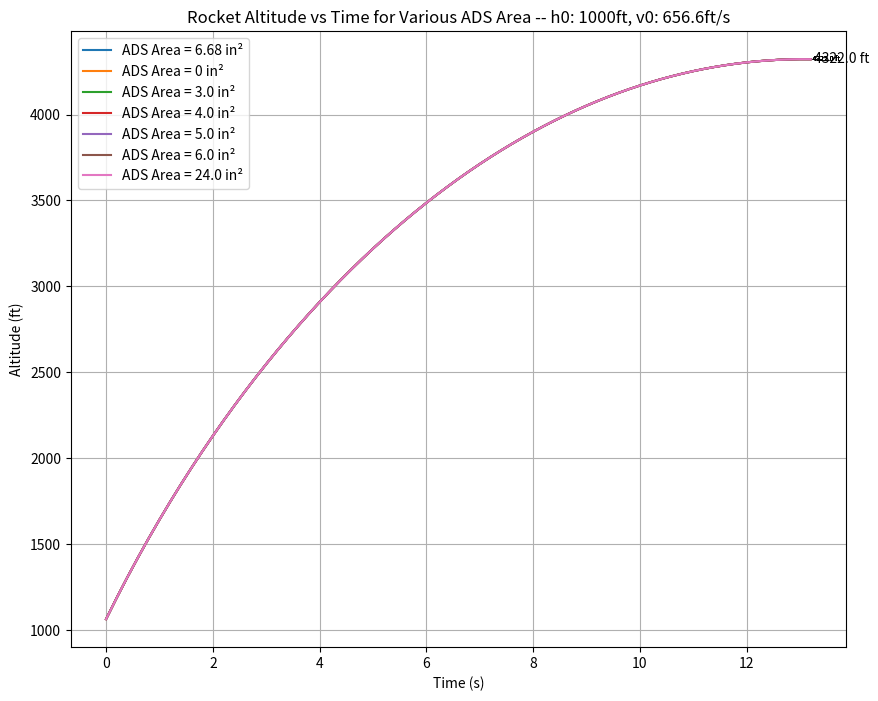

This figure's Python source:
import numpy as np
import matplotlib.pyplot as plt

# Constants
A_vehicle = 24.581150/144  # Reference area of the vehicle [ft^2]
A_ads = [0, 3/144, 4/144, 5/144, 6/144, 24/144] # ADS areas [ft^2]
Cd_ads = [1.0, 0.55, 0.55, 0.55, 0.7, 0.97]  # Drag coefficient of ADS (flat plate)

A_ads_mach = 6.68/144

# Initial conditions
h0 = 1000  #Initial height at burnout [ft]
v0 = 656.6  # Initial velocity at burnout [ft/s]
mass = 0.90  # Mass of the rocket [slugs]
dt = 0.1

def mach_helper (height_ft, velocity):
    #assumptions: same temp as in kinematic_viscosity, air adiabatic index constant, air chemistry constant
    Tk = (518.67 - 0.003566 * height_ft) * 5/9 #temp in Kelvins
    
    speed_of_sound = ((1.4*8.314*Tk/0.02896)**0.5)
    # print(speed_of_sound)
    mach = (velocity/3.281)/speed_of_sound
    # print('mach')
    # print(mach)
    return mach


def cd_ADS(mach):
    # print(6.95556*mach**2 - 0.618889 * mach + 0.3)
    return 6.95556*mach**2 - 0.618889 * mach + 0.3
    # return 1

def density(h):
    """Air density based on altitude (ft)."""
    if h < 36152:
        T = 59 - 0.00356 * h  # Temperature in Fahrenheit
        p = 2116 * ((T + 459.7) / 518.6)**5.256  # Pressure in lbf/ft^2
        rho = p / (1718 * (T + 459.7))  # Density in slugs/ft^3
    elif h < 82345:
        T = -70
        p = 473.1 * np.exp(1.73 - 0.000048 * h)
        rho = p / (1718 * (T + 459.7))  # Density in slugs/ft^3
    else:
        rho = -1
    return rho

def kinematic_viscosity(height_ft):
    # Constants for Sutherland's formula
    nu_0 = 1.568e-5  # kinematic viscosity at sea level (ft^2/s)
    T0 = 518.67  # reference temperature at sea level (R)
    S = 110.4  # Sutherland's constant (R)
    # Calculate temperature at the given height (assuming standard lapse rate)
    T = 518.67 - 0.003566 * height_ft  # standard lapse rate: 0.003566 R/ft
    # Calculate kinematic viscosity using Sutherland's formula
    nu = nu_0 * (T / T0)**(3/2) * (T0 + S) / (T + S)
    return nu

def cd_vehicle(density,velocity, height):
    nu = kinematic_viscosity(height)
    l = 5.15/144
    Re = density*velocity*l/nu
    cd = 0.582 + (0.638 - 0.582) / (3.308e6 - 2.08e6) * (Re - 2.08e6)
    return cd

def compute_apogee_mach_func(time_in, height_in, velocity_in, mass, A_vehicle, A_ads, dt):
    # Initialize variables
    current_velocity = velocity_in
    current_height = height_in
    current_time = time_in
    
    # Constants
    g = 32.174  # acceleration due to gravity in ft/s^2
    rho_air = density(height_in)  # density of air in slugs/ft^3
    Cd_vehicle = cd_vehicle(rho_air,current_velocity, current_height)  # Drag coefficient of the vehicle
    time_step = dt  # time step for Euler integration
    
    times = []
    heights = []
    velocities = []
    
    while current_velocity > 0:
        times.append(current_time)
        F_drag_vehicle = 0.5 * rho_air * current_velocity**2 * Cd_vehicle * A_vehicle
        Cd_ADS = cd_ADS(mach_helper(current_height, current_velocity))
        F_drag_ADS = 0.5 * rho_air * current_velocity**2 * Cd_ADS * A_ads_mach
        F_gravity = mass * g
        F_net = -1 * F_drag_ADS - F_drag_vehicle - F_gravity
        acceleration_net = F_net / mass
        current_velocity = current_velocity + acceleration_net * time_step
        current_height = current_height + current_velocity * time_step
        current_time += time_step
        # print(mach_helper(current_height, current_velocity))
        
        # Save current height and velocity
        heights.append(current_height)
        velocities.append(current_velocity)

    return times, heights, velocities

# Simulate for different ADS areas and plot
plt.figure(figsize=(10, 8))


times, heights, velocities = compute_apogee_mach_func(0, h0, v0, mass, A_vehicle, A_ads, dt)
plt.plot(times, heights, label=f'ADS Area = {(A_ads_mach)*144} in²')
plt.text(times[-1], heights[-1], f' {heights[-1]:.1f} ft', fontsize=10, ha='left', va='center')


def compute_apogee(time_in, height_in, velocity_in, mass, A_vehicle, A_ads, Cd_ads, dt):
    # Initialize variables
    current_velocity = velocity_in
    current_height = height_in
    current_time = time_in
    
    # Constants
    g = 32.174  # acceleration due to gravity in ft/s^2
    rho_air = density(height_in)  # density of air in slugs/ft^3
    Cd_vehicle = cd_vehicle(rho_air,current_velocity, current_height)  # Drag coefficient of the vehicle
    time_step = dt  # time step for Euler integration
    
    times = []
    heights = []
    velocities = []
    
    while current_velocity > 0:
        times.append(current_time)
        F_drag_vehicle = 0.5 * rho_air * current_velocity**2 * Cd_vehicle * A_vehicle
        Cd_ADS = cd_ADS(mach_helper(current_height, current_velocity))
        F_drag_ADS = 0.5 * rho_air * current_velocity**2 * Cd_ADS * A_ads_mach
        F_gravity = mass * g
        F_net = -1 * F_drag_ADS - F_drag_vehicle - F_gravity
        acceleration_net = F_net / mass
        current_velocity = current_velocity + acceleration_net * time_step
        current_height = current_height + current_velocity * time_step
        current_time += time_step
        
        # Save current height and velocity
        heights.append(current_height)
        velocities.append(current_velocity)

    return times, heights, velocities

# Simulate for different ADS areas and plot

for n in range(0,len(A_ads)):
    times, heights, velocities = compute_apogee(0, h0, v0, mass, A_vehicle, A_ads[n], Cd_ads[n], dt)
    plt.plot(times, heights, label=f'ADS Area = {round(A_ads[n]*144,2)} in²')
    plt.text(times[-1], heights[-1], f' {heights[-1]:.1f} ft', fontsize=5, ha='left', va='center')

# plt.plot(times, mach_nums)
# Plot settings
plt.title(f"Rocket Altitude vs Time for Various ADS Area -- h0: {h0}ft, v0: {v0}ft/s")
plt.xlabel("Time (s)")
plt.ylabel("Altitude (ft)")
plt.legend()
plt.grid(True)
plt.show()